Run: headless pygame with SDL's dummy video driver; simulated clock (each Clock.tick advances the game by its frame time, no real sleeping); random seed 0; keys injected as events and as key.get_pressed() state; no mouse input.
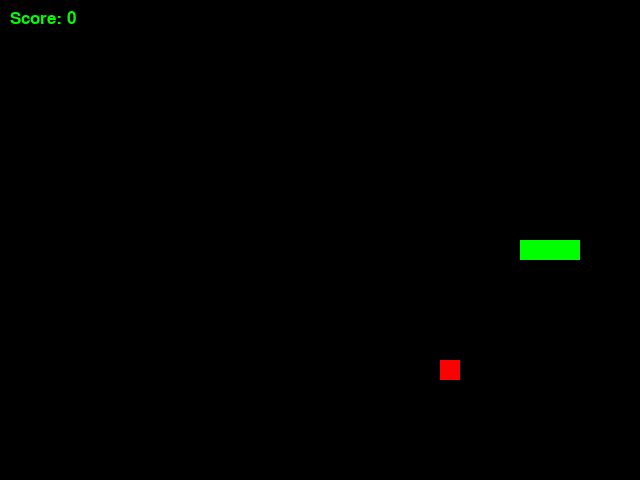
Frame 1 of 4 · flips 1–60 · no input
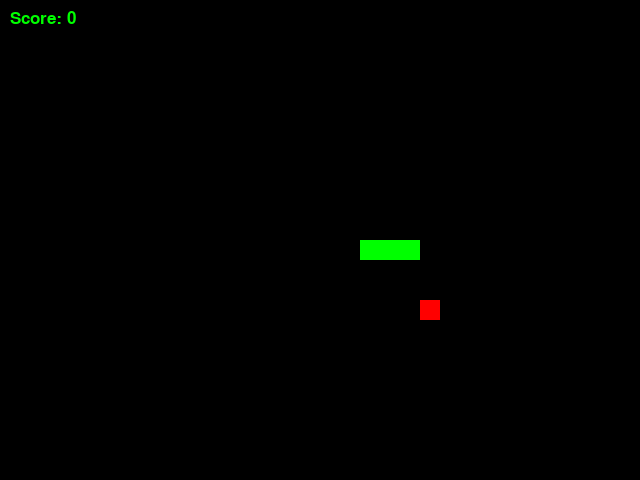
Frame 2 of 4 · flips 61–180 · tapped SPACE, RETURN · held RIGHT (→), D
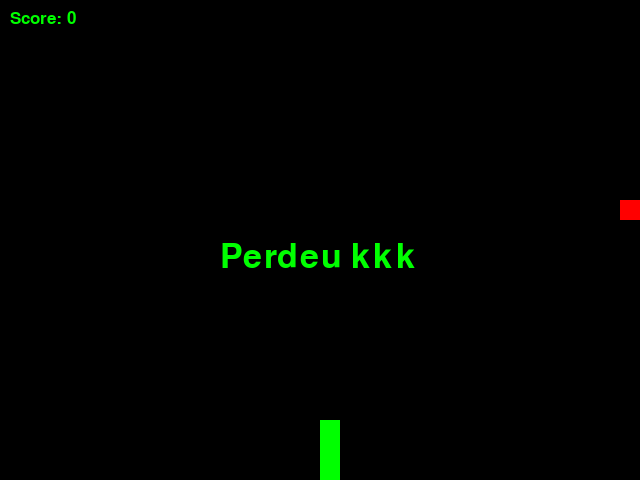
Frame 3 of 4 · flips 181–300 · held DOWN (↓), S
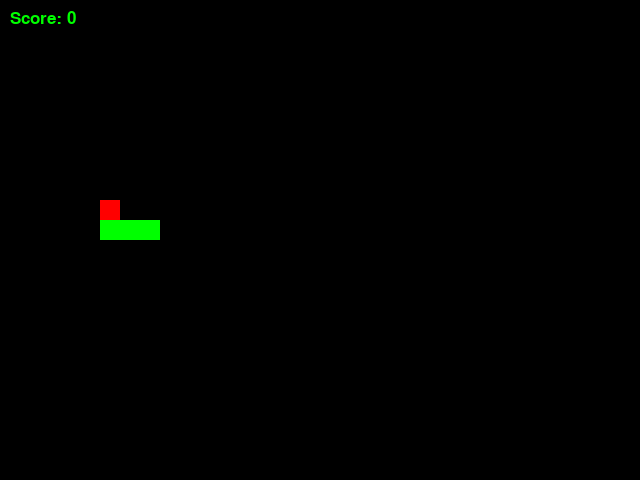
Frame 4 of 4 · flips 301–420 · held LEFT (←), A, UP (↑), W

The pygame program that drew these frames:

import pygame
import random

pygame.init()

BLACK = (0, 0, 0)
GREEN = (0, 255, 0)
RED = (255, 0, 0)

SCREEN_WIDTH = 640
SCREEN_HEIGHT = 480
GRID_SIZE = 20
GRID_WIDTH = SCREEN_WIDTH // GRID_SIZE
GRID_HEIGHT = SCREEN_HEIGHT // GRID_SIZE

INITIAL_LENGTH = 3
SPEED = 15

screen = pygame.display.set_mode((SCREEN_WIDTH, SCREEN_HEIGHT))
pygame.display.set_caption("Jogo da Cobrinha")
clock = pygame.time.Clock()

def draw_snake(snake):
    for segment in snake:
        pygame.draw.rect(screen, GREEN, pygame.Rect(segment[0], segment[1], GRID_SIZE, GRID_SIZE))

def draw_food(food_position):
    pygame.draw.rect(screen, RED, pygame.Rect(food_position[0], food_position[1], GRID_SIZE, GRID_SIZE))

def show_score(score):
    font = pygame.font.SysFont(None, 25)
    text = font.render("Score: " + str(score), True, GREEN)
    screen.blit(text, (10, 10))

def game_over():
    font = pygame.font.SysFont(None, 50)
    text = font.render("Perdeu kkk", True, GREEN)
    screen.blit(text, (SCREEN_WIDTH // 2 - 100, SCREEN_HEIGHT // 2))
    pygame.display.update()
    pygame.time.wait(2000)
    main()

def main():
    snake = [(SCREEN_WIDTH // 2, SCREEN_HEIGHT // 2)]
    snake_direction = (GRID_SIZE, 0)
    snake_length = INITIAL_LENGTH
    food_position = (random.randint(0, GRID_WIDTH - 1) * GRID_SIZE, random.randint(0, GRID_HEIGHT - 1) * GRID_SIZE)
    score = 0

    running = True
    while running:
        for event in pygame.event.get():
            if event.type == pygame.QUIT:
                running = False

        keys = pygame.key.get_pressed()
        if keys[pygame.K_LEFT] and snake_direction != (GRID_SIZE, 0):
            snake_direction = (-GRID_SIZE, 0)
        elif keys[pygame.K_RIGHT] and snake_direction != (-GRID_SIZE, 0):
            snake_direction = (GRID_SIZE, 0)
        elif keys[pygame.K_UP] and snake_direction != (0, GRID_SIZE):
            snake_direction = (0, -GRID_SIZE)
        elif keys[pygame.K_DOWN] and snake_direction != (0, -GRID_SIZE):
            snake_direction = (0, GRID_SIZE)

        snake_head = ((snake[0][0] + snake_direction[0]), (snake[0][1] + snake_direction[1]))
        snake.insert(0, snake_head)

        if snake_head == food_position:
            food_position = (random.randint(0, GRID_WIDTH - 1) * GRID_SIZE, random.randint(0, GRID_HEIGHT - 1) * GRID_SIZE)
            snake_length += 1
            score += 10

        if len(snake) > snake_length:
            snake.pop()

        if snake_head[0] < 0 or snake_head[0] >= SCREEN_WIDTH or snake_head[1] < 0 or snake_head[1] >= SCREEN_HEIGHT:
            game_over()

        screen.fill(BLACK)
        draw_snake(snake)
        draw_food(food_position)
        show_score(score)

        pygame.display.update()
        clock.tick(SPEED)

    pygame.quit()

if __name__ == "__main__":
    main()
